Run: headless pygame with SDL's dummy video driver; simulated clock (each Clock.tick advances the game by its frame time, no real sleeping); random seed 0; keys injected as events and as key.get_pressed() state; mouse plan: one left click at the window centre at the start of phase 2, then a move to the lower-right quarter at the start of phase 3.
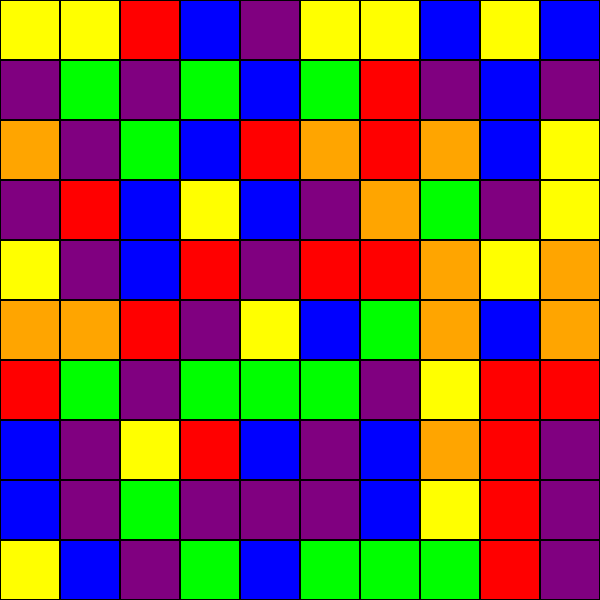
Frame 1 of 4 · flips 1–60 · no input
Frame 2 of 4 · flips 61–180 · clicked the window centre · tapped SPACE, RETURN · held RIGHT (→), D · screen unchanged from frame 1, image omitted
Frame 3 of 4 · flips 181–300 · moved the mouse to the lower-right quarter · held DOWN (↓), S · screen unchanged from frame 2, image omitted
Frame 4 of 4 · flips 301–420 · held LEFT (←), A, UP (↑), W · screen unchanged from frame 3, image omitted

The pygame program that drew these frames:

import pygame
import random

# Initialize Pygame
pygame.init()

# Screen dimensions
WIDTH, HEIGHT = 600, 600
CELL_SIZE = 60
GRID_WIDTH = WIDTH // CELL_SIZE
GRID_HEIGHT = HEIGHT // CELL_SIZE

# Colors
WHITE = (255, 255, 255)
BLACK = (0, 0, 0)
RED = (255, 0, 0)
GREEN = (0, 255, 0)
BLUE = (0, 0, 255)
YELLOW = (255, 255, 0)
PURPLE = (128, 0, 128)
ORANGE = (255, 165, 0)

# Candy colors
CANDY_COLORS = [RED, GREEN, BLUE, YELLOW, PURPLE, ORANGE]

# Initialize screen
screen = pygame.display.set_mode((WIDTH, HEIGHT))
pygame.display.set_caption("Candy Crush")

# Clock
clock = pygame.time.Clock()

# Grid
grid = [[random.choice(CANDY_COLORS) for _ in range(GRID_WIDTH)] for _ in range(GRID_HEIGHT)]

def draw_grid():
    for y in range(GRID_HEIGHT):
        for x in range(GRID_WIDTH):
            pygame.draw.rect(screen, grid[y][x], (x * CELL_SIZE, y * CELL_SIZE, CELL_SIZE, CELL_SIZE))
            pygame.draw.rect(screen, BLACK, (x * CELL_SIZE, y * CELL_SIZE, CELL_SIZE, CELL_SIZE), 1)

def swap_candies(x1, y1, x2, y2):
    grid[y1][x1], grid[y2][x2] = grid[y2][x2], grid[y1][x1]

def find_matches():
    matches = []
    # Check horizontal matches
    for y in range(GRID_HEIGHT):
        for x in range(GRID_WIDTH - 2):
            if grid[y][x] == grid[y][x + 1] == grid[y][x + 2]:
                matches.append((x, y))
                matches.append((x + 1, y))
                matches.append((x + 2, y))
    # Check vertical matches
    for x in range(GRID_WIDTH):
        for y in range(GRID_HEIGHT - 2):
            if grid[y][x] == grid[y + 1][x] == grid[y + 2][x]:
                matches.append((x, y))
                matches.append((x, y + 1))
                matches.append((x, y + 2))
    return matches

def remove_matches(matches):
    for x, y in matches:
        grid[y][x] = None

def fill_grid():
    for y in range(GRID_HEIGHT):
        for x in range(GRID_WIDTH):
            if grid[y][x] is None:
                grid[y][x] = random.choice(CANDY_COLORS)

def main():
    running = True
    selected = None
    while running:
        screen.fill(WHITE)
        draw_grid()

        for event in pygame.event.get():
            if event.type == pygame.QUIT:
                running = False
            elif event.type == pygame.MOUSEBUTTONDOWN:
                x, y = pygame.mouse.get_pos()
                grid_x, grid_y = x // CELL_SIZE, y // CELL_SIZE
                if selected is None:
                    selected = (grid_x, grid_y)
                else:
                    swap_candies(selected[0], selected[1], grid_x, grid_y)
                    matches = find_matches()
                    if matches:
                        remove_matches(matches)
                        fill_grid()
                    selected = None

        pygame.display.flip()
        clock.tick(30)

    pygame.quit()

if __name__ == "__main__":
    main()
